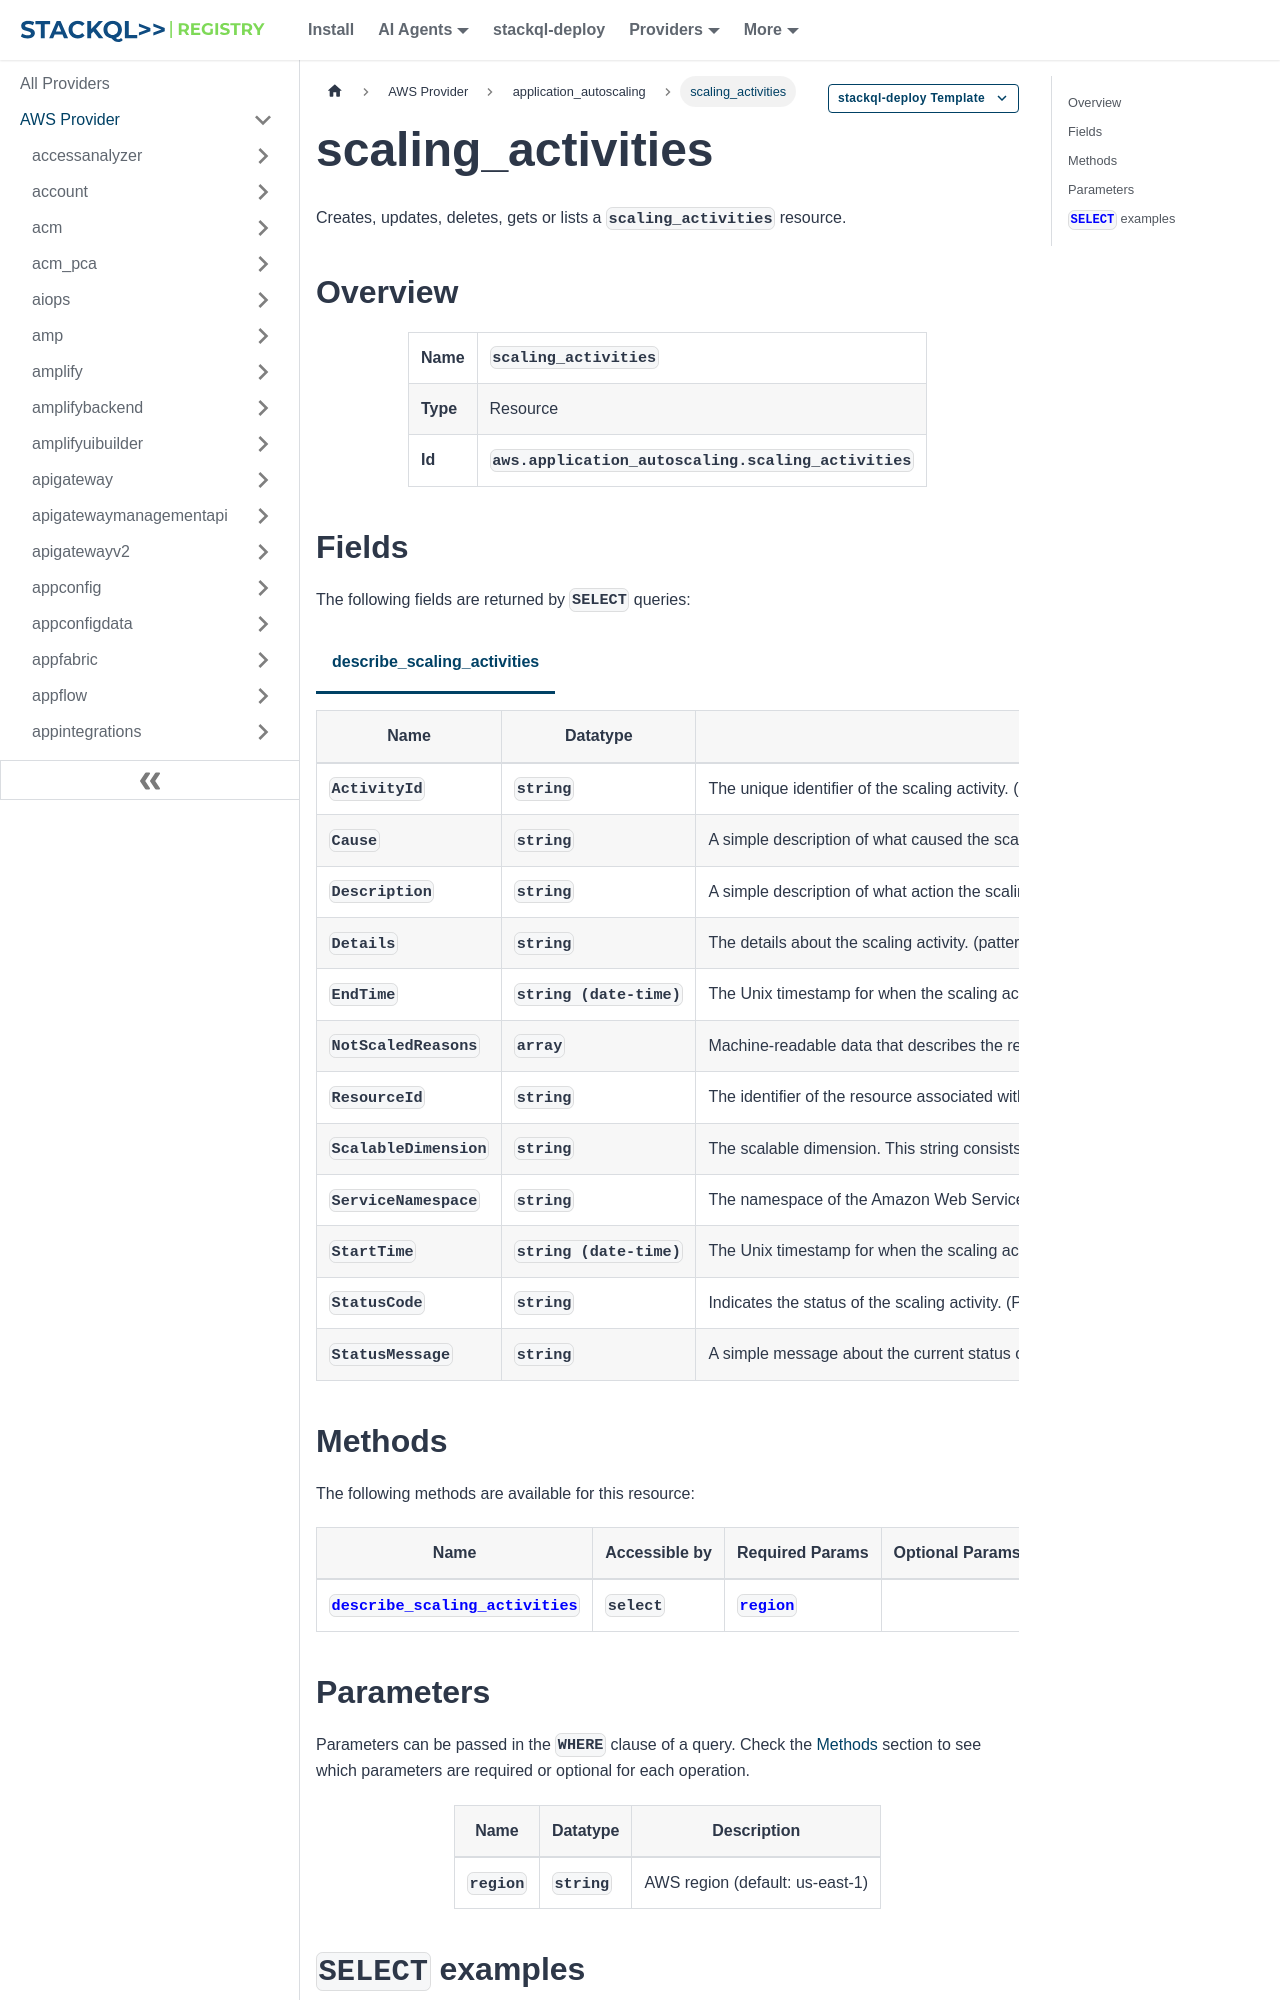

repository: stackql-registry/stackql-provider-aws · page: services/application_autoscaling/scaling_activities.html · generator: docusaurus

--- 
title: scaling_activities
hide_title: false
hide_table_of_contents: false
keywords:
  - scaling_activities
  - application_autoscaling
  - aws
  - infrastructure-as-code
  - configuration-as-data
  - cloud inventory
description: Query, deploy and manage aws resources using SQL
custom_edit_url: null
image: /img/stackql-aws-provider-featured-image.png
---

import CopyableCode from '@site/src/components/CopyableCode/CopyableCode';
import CodeBlock from '@theme/CodeBlock';
import Tabs from '@theme/Tabs';
import TabItem from '@theme/TabItem';

Creates, updates, deletes, gets or lists a <code>scaling_activities</code> resource.

## Overview
<table><tbody>
<tr><td><b>Name</b></td><td><CopyableCode code="scaling_activities" /></td></tr>
<tr><td><b>Type</b></td><td>Resource</td></tr>
<tr><td><b>Id</b></td><td><CopyableCode code="aws.application_autoscaling.scaling_activities" /></td></tr>
</tbody></table>
